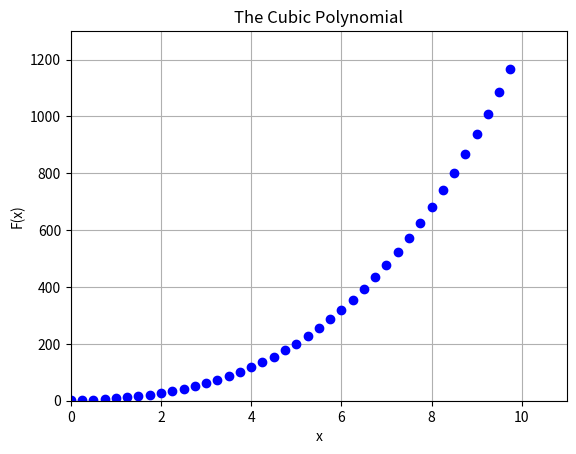

Recreate this plot in Python.
# [redacted]
# 08-26-2020
# Visualize a cubic polynomial

import math
import matplotlib.pyplot as plt
import numpy as np

# Define the constants
a = 1
b = 2
c = 5
d = 1

# Get x values
x = np.arange(0,10,0.25)

# Get y values
y = (a*(x**3))+(b*(x**2))+(c*x)+d

# Define window
plt.xlim(0, 11)
plt.ylim(0, 1300)
#How do I specify the spacing on the axes?

# Label the axes and title the figure
plt.title('The Cubic Polynomial')
plt.xlabel('x')
plt.ylabel('F(x)')

# Graph the output on a grid
plt.plot(x, y, 'ob')
plt.grid(True)

# Display the figure
plt.show()